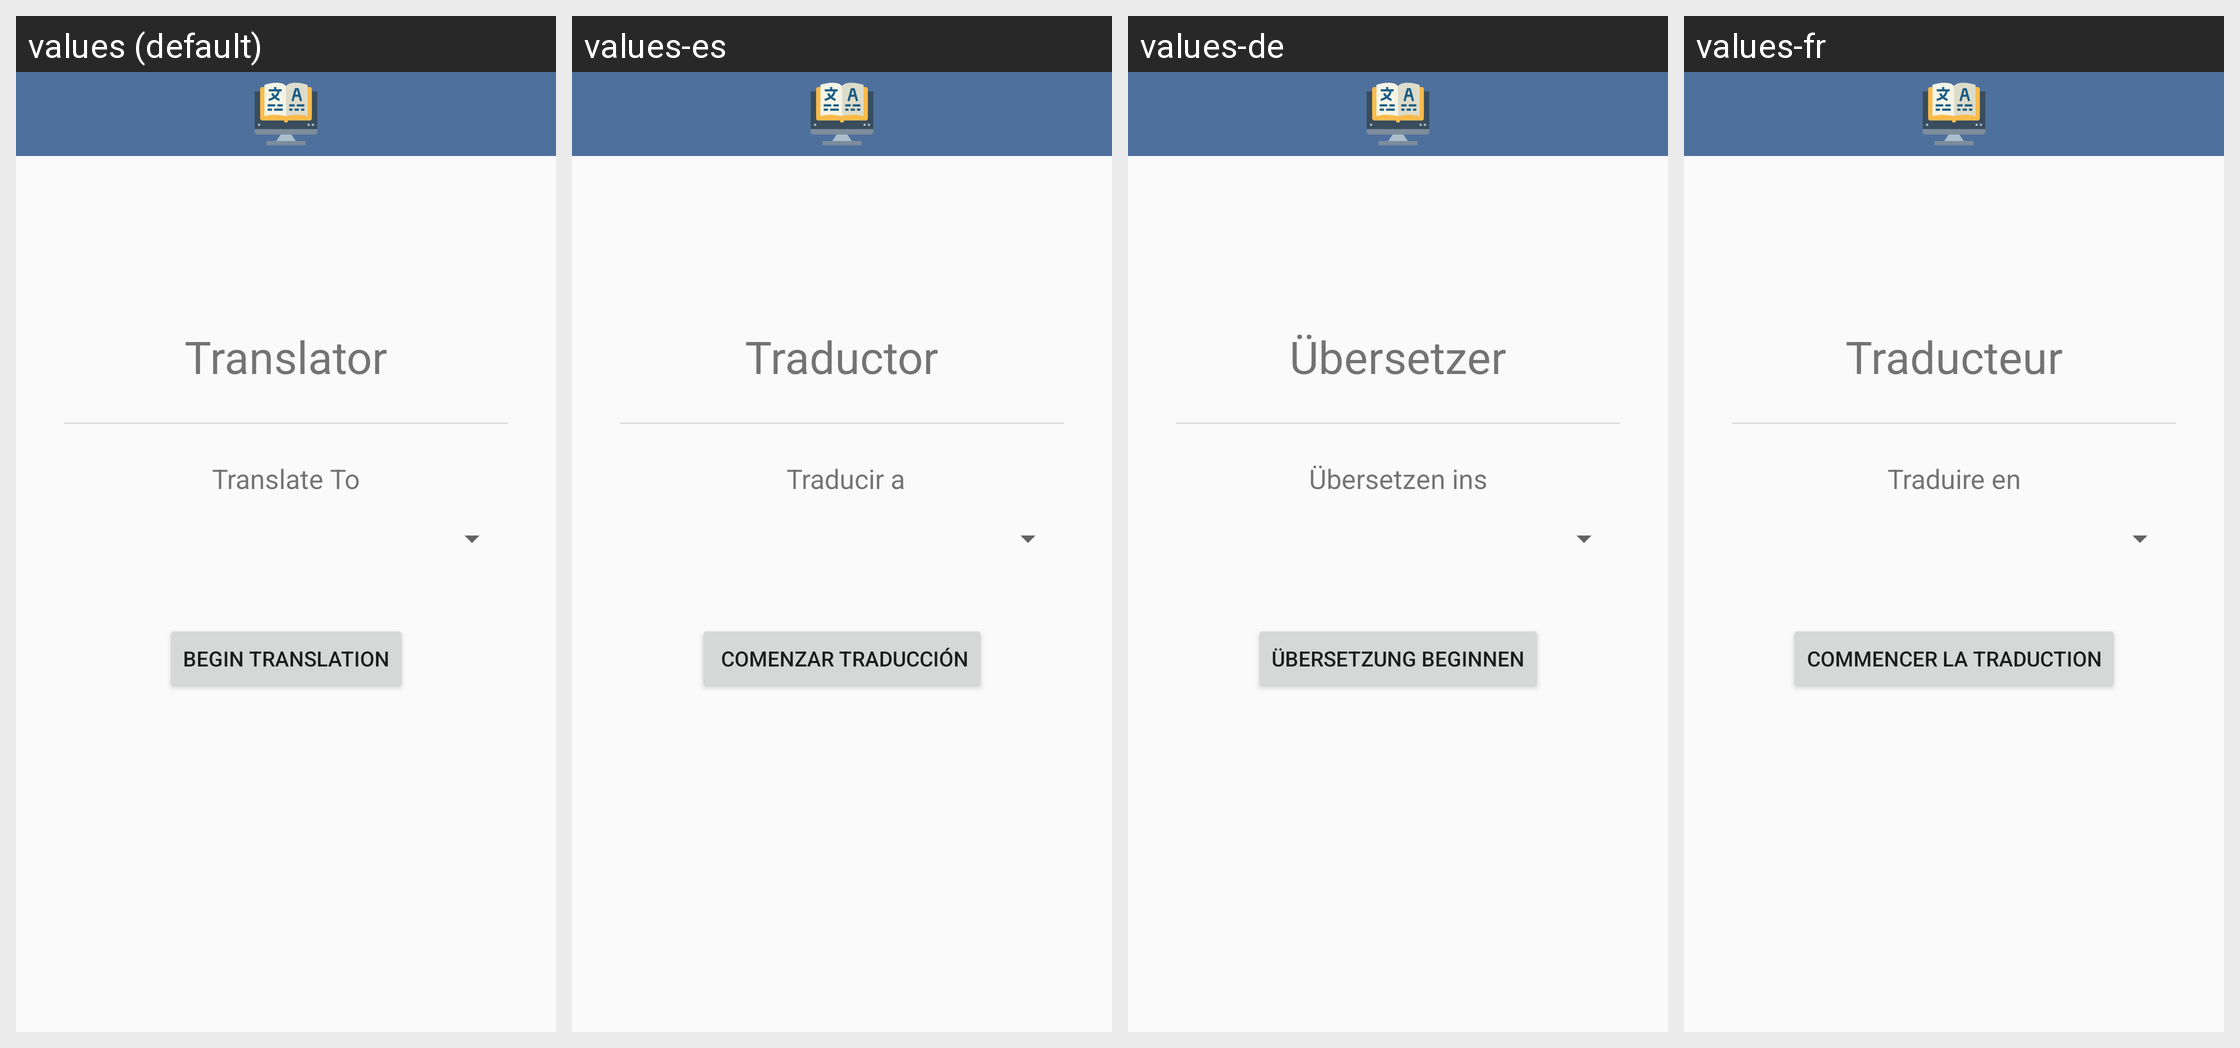

For this localized Android screen grid, give each drawn string resource with its value in every locale shown.
Android screen res/layout/activity_translator_hub.xml rendered under 4 locales, left to right: values (default), values-es, values-de, values-fr. Device: Nexus 5 (rendered at 1080×1920; each locale shown at half size, 540×960, under a caption strip naming it); theme AppTheme.NoActionBar.
Other locales in the repository, not shown: values-it.
Strings drawn on this screen, with the default value and each locale's value (text and hints the layout hard-codes, and strings that could not be matched under every locale, appear in the picture but are not listed):

translator_translator_title_text
  values: Translator
  values-es: Traductor
  values-de: Übersetzer
  values-fr: Traducteur

translate_translate_to_text
  values: Translate To
  values-es:  Traducir a
  values-de: Übersetzen ins
  values-fr: Traduire en

translate_begin_translation_button
  values: Begin Translation
  values-es:  Comenzar traducción
  values-de: Übersetzung beginnen
  values-fr: Commencer la traduction
